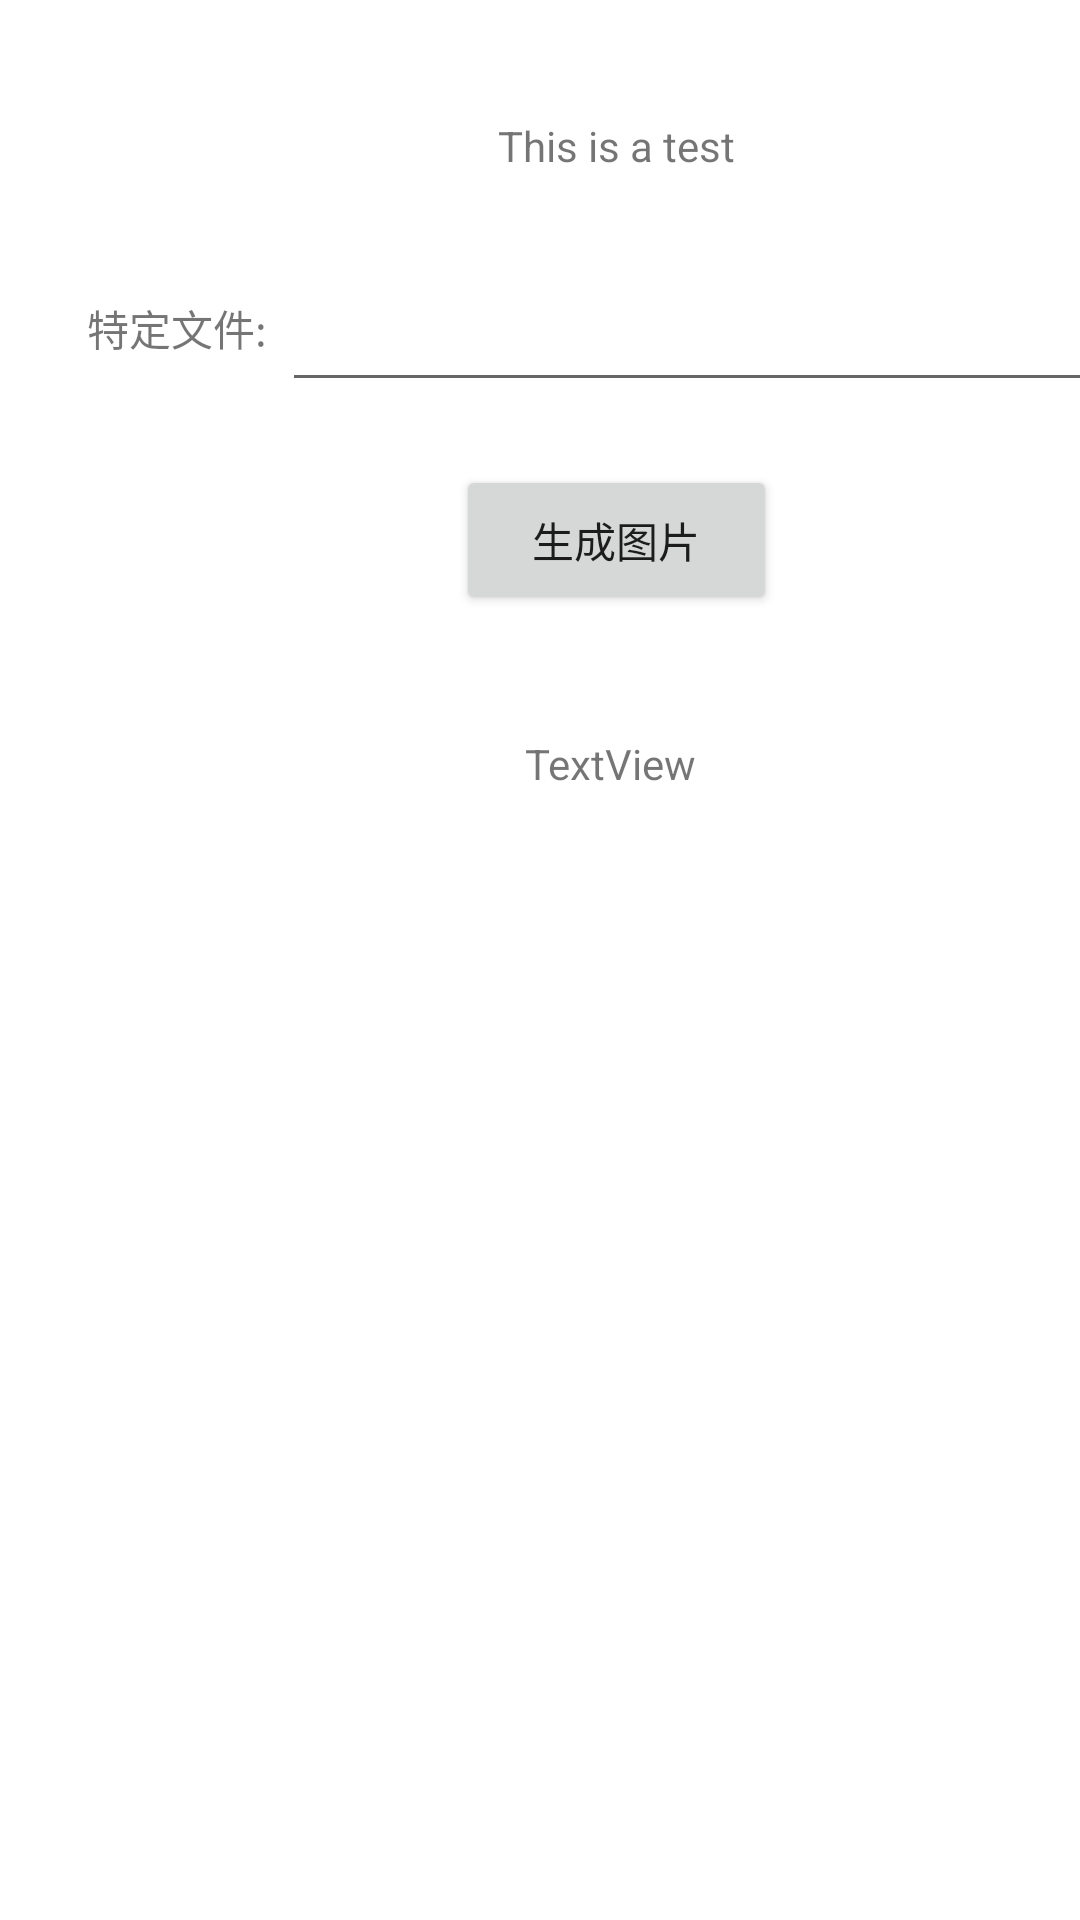

Layout XML and referenced resources for this Android screen:
<!-- AndroidManifest.xml: application theme Theme.Heart_Disease_Diagnostician_Android -->
<!-- res/layout/start_page.xml -->
<?xml version="1.0" encoding="utf-8"?>
<androidx.constraintlayout.widget.ConstraintLayout xmlns:android="http://schemas.android.com/apk/res/android"
    xmlns:app="http://schemas.android.com/apk/res-auto"
    xmlns:tools="http://schemas.android.com/tools"
    android:layout_width="match_parent"
    android:layout_height="match_parent"
    tools:context=".views.StartActivity">

    <TextView
        android:id="@+id/textView4"
        android:layout_width="wrap_content"
        android:layout_height="wrap_content"
        android:layout_marginStart="166dp"
        android:layout_marginTop="39dp"
        android:text="This is a test"
        app:layout_constraintStart_toStartOf="parent"
        app:layout_constraintTop_toTopOf="parent" />

    <Button
        android:id="@+id/ok_button"
        android:layout_width="107dp"
        android:layout_height="50dp"
        android:layout_marginStart="152dp"
        android:layout_marginTop="21dp"
        android:onClick="ok_clicked"
        android:text="生成图片"
        app:layout_constraintStart_toStartOf="parent"
        app:layout_constraintTop_toBottomOf="@+id/dataInput" />

    <EditText
        android:id="@+id/dataInput"
        android:layout_width="278dp"
        android:layout_height="44dp"
        android:layout_marginStart="5dp"
        android:layout_marginTop="32dp"
        android:ems="10"
        android:inputType="textPersonName"
        app:layout_constraintStart_toEndOf="@+id/textView5"
        app:layout_constraintTop_toBottomOf="@+id/textView4" />

    <ImageView
        android:id="@+id/imageView"
        android:layout_width="1000px"
        android:layout_height="1000px"
        android:layout_marginStart="15dp"
        android:layout_marginEnd="15dp"
        android:layout_marginBottom="43dp"
        app:layout_constraintBottom_toBottomOf="parent"
        app:layout_constraintEnd_toEndOf="parent"
        app:layout_constraintStart_toStartOf="parent"
        tools:srcCompat="@tools:sample/avatars" />

    <TextView
        android:id="@+id/textView5"
        android:layout_width="wrap_content"
        android:layout_height="wrap_content"
        android:layout_marginStart="29dp"
        android:layout_marginTop="99dp"
        android:text="特定文件:"
        app:layout_constraintStart_toStartOf="parent"
        app:layout_constraintTop_toTopOf="parent" />

    <TextView
        android:id="@+id/comm_text"
        android:layout_width="wrap_content"
        android:layout_height="wrap_content"
        android:layout_marginStart="175dp"
        android:layout_marginTop="40dp"
        android:text="TextView"
        app:layout_constraintStart_toStartOf="parent"
        app:layout_constraintTop_toBottomOf="@+id/ok_button" />
</androidx.constraintlayout.widget.ConstraintLayout>
<!-- resources referenced by this layout -->
<resources>
  <style name="Theme.Heart_Disease_Diagnostician_Android" parent="Theme.MaterialComponents.DayNight.DarkActionBar">
          
          <item name="colorPrimary">@color/purple_500</item>
          <item name="colorPrimaryVariant">@color/purple_700</item>
          <item name="colorOnPrimary">@color/white</item>
          
          <item name="colorSecondary">@color/teal_200</item>
          <item name="colorSecondaryVariant">@color/teal_700</item>
          <item name="colorOnSecondary">@color/black</item>
          
          <item name="android:statusBarColor" tools:targetApi="l">?attr/colorPrimaryVariant</item>
          
      </style>
  <!-- not gathered from this repository: default colours our renderer supplied (Android Studio template values) -->
  <color name="purple_500">#FF6200EE</color>
  <color name="purple_700">#FF3700B3</color>
  <color name="teal_200">#FF03DAC5</color>
  <color name="teal_700">#FF018786</color>
  <color name="black">#FF000000</color>
  <color name="white">#FFFFFFFF</color>
</resources>
